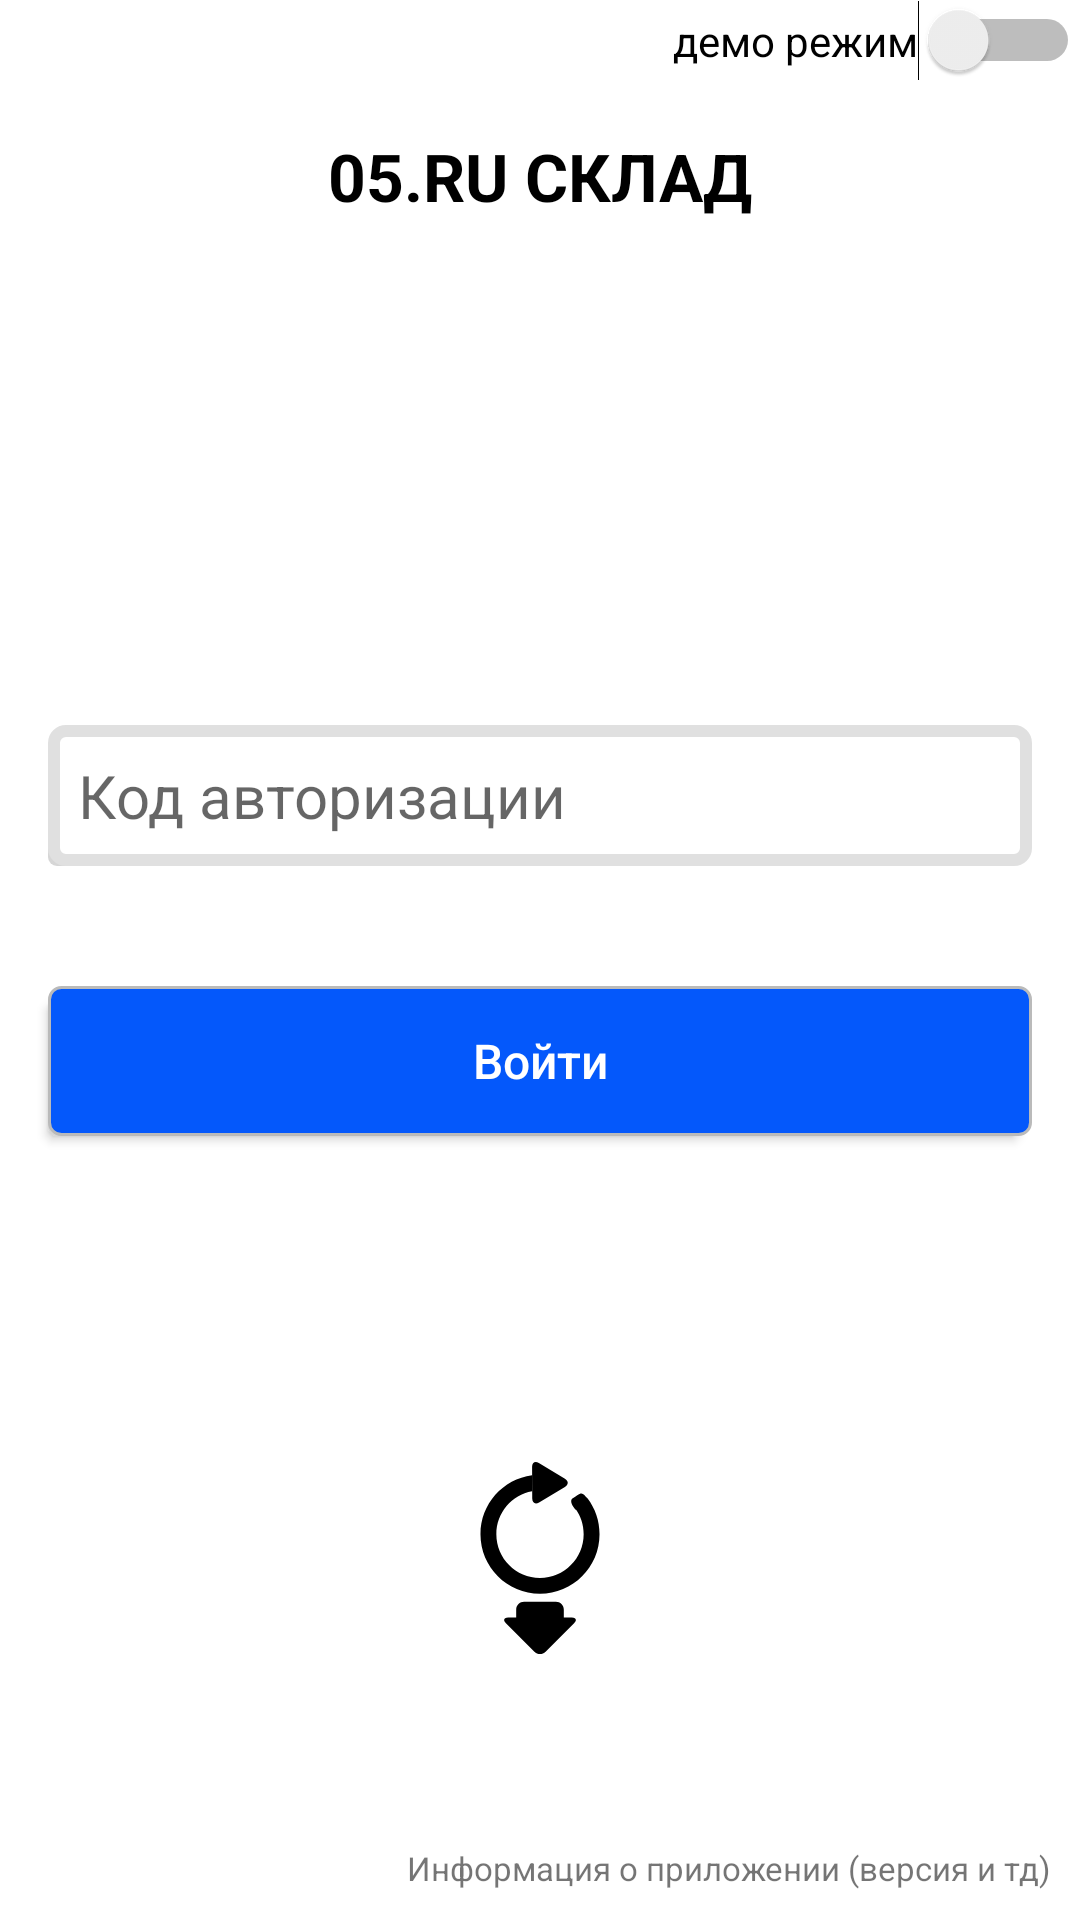

Reconstruct the res/layout file that produces this screen, plus the resources it refers to.
<!-- AndroidManifest.xml: application theme AppTheme -->
<!-- res/layout/activity_authorization.xml -->
<?xml version="1.0" encoding="utf-8"?>
<androidx.constraintlayout.widget.ConstraintLayout xmlns:android="http://schemas.android.com/apk/res/android"
    xmlns:app="http://schemas.android.com/apk/res-auto"
    xmlns:tools="http://schemas.android.com/tools"
    android:layout_width="match_parent"
    android:layout_height="match_parent"
    android:background="@android:color/white">

    <Switch
        android:id="@+id/switch_demo"
        android:layout_width="wrap_content"
        android:layout_height="wrap_content"
        android:text="демо режим"
        app:layout_constraintEnd_toEndOf="parent"
        app:layout_constraintTop_toTopOf="parent" />

    <TextView
        android:id="@+id/textView"
        android:layout_width="match_parent"
        android:layout_height="wrap_content"
        android:layout_margin="44dp"
        android:gravity="center"
        android:text="05.RU СКЛАД"
        android:textColor="@android:color/black"
        android:textSize="22sp"
        android:textStyle="bold"
        app:layout_constraintEnd_toEndOf="parent"
        app:layout_constraintStart_toStartOf="parent"
        app:layout_constraintTop_toTopOf="parent" />

    <LinearLayout
        android:id="@+id/linearLayout"
        android:layout_width="match_parent"
        android:layout_height="wrap_content"
        android:orientation="vertical"
        app:layout_constraintBottom_toBottomOf="parent"
        app:layout_constraintTop_toTopOf="parent"
        tools:layout_editor_absoluteX="20dp">

        <EditText
            android:id="@+id/input"
            android:layout_width="match_parent"
            android:layout_height="wrap_content"
            android:layout_marginLeft="16dp"
            android:layout_marginRight="16dp"
            android:autofillHints="@android:string/emptyPhoneNumber"
            android:background="@drawable/edit_theme"
            android:hint="Код авторизации"
            android:inputType="number"
            android:singleLine="true"
            android:textSize="20sp"
            app:layout_constraintBottom_toBottomOf="parent"
            app:layout_constraintTop_toTopOf="parent" />

        <Button
            android:id="@+id/button"
            android:layout_width="match_parent"
            android:layout_height="50dp"
            android:layout_marginLeft="16dp"
            android:layout_marginTop="40dp"
            android:layout_marginRight="16dp"
            android:layout_marginBottom="20dp"
            android:background="@drawable/button_theme_blue"
            android:elevation="20dp"
            android:text="Войти"
            android:textAllCaps="false"
            android:textColor="@android:color/white"
            android:textSize="16sp"
            android:transformPivotY="2.45sp"
            app:layout_constraintBottom_toBottomOf="parent"
            app:layout_constraintEnd_toEndOf="parent"
            app:layout_constraintStart_toStartOf="parent" />
    </LinearLayout>

    <FrameLayout
        android:layout_width="wrap_content"
        android:layout_height="wrap_content"
        app:layout_constraintBottom_toBottomOf="parent"
        app:layout_constraintEnd_toEndOf="parent"
        app:layout_constraintStart_toStartOf="parent"
        app:layout_constraintTop_toBottomOf="@+id/linearLayout">

        <ProgressBar
            android:layout_width="wrap_content"
            android:layout_height="wrap_content"
            android:visibility="gone" />

        <ImageView
            android:id="@+id/loader"
            android:layout_width="64dp"
            android:layout_height="64dp"
            android:src="@drawable/ic_downloader" />

    </FrameLayout>

    <TextView
        android:id="@+id/version"
        android:layout_width="wrap_content"
        android:layout_height="wrap_content"
        android:layout_marginRight="10dp"
        android:layout_marginBottom="10dp"
        android:text="Информация о приложении (версия и тд)"
        android:textSize="11sp"
        app:layout_constraintBottom_toBottomOf="parent"
        app:layout_constraintEnd_toEndOf="parent" />
</androidx.constraintlayout.widget.ConstraintLayout>
<!-- resources referenced by this layout -->
<resources>
  <!-- drawable button_theme_blue (drawable) -->
  <selector xmlns:android="http://schemas.android.com/apk/res/android">
      <item>
          <layer-list>
              <item android:right="5dp" android:top="5dp">
                  <shape>
                      <corners android:radius="3dp" />
                      <solid android:color="#D6D6D6" />
                  </shape>
              </item>
              <item android:bottom="0dp" android:left="0dp">
                  <shape>
                      <gradient android:angle="270"
                          android:endColor="#0458FB" android:startColor="#0458FB" />
                      <stroke android:width="1dp" android:color="#BABABA" />
                      <corners android:radius="4dp" />
                      <padding android:bottom="10dp" android:left="10dp"
                          android:right="10dp" android:top="10dp" />
                  </shape>
              </item>
          </layer-list>
      </item>
  
  </selector>
  <!-- drawable edit_theme (drawable) -->
  <selector xmlns:android="http://schemas.android.com/apk/res/android">
      <item>
          <layer-list>
              <item android:right="5dp" android:top="5dp">
                  <shape>
                      <corners android:radius="3dp" />
                      <solid android:color="#D6D6D6" />
                  </shape>
              </item>
              <item android:bottom="0dp" android:left="0dp">
                  <shape>
                      <gradient android:angle="270"
                          android:endColor="#FFFFFF" android:startColor="#FFFFFF" />
                      <stroke android:width="4dp" android:color="#E0E0E0" />
                      <corners android:radius="4dp" />
                      <padding android:bottom="10dp" android:left="10dp"
                          android:right="10dp" android:top="10dp" />
                  </shape>
              </item>
          </layer-list>
      </item>
  
  </selector>
  <!-- drawable ic_downloader (drawable) -->
  <vector xmlns:android="http://schemas.android.com/apk/res/android"
      android:width="379.815dp"
      android:height="379.816dp"
      android:viewportWidth="379.815"
      android:viewportHeight="379.816">
    <path
        android:fillColor="#FF000000"
        android:pathData="M252.713,307.814h-15.701v-15.701c0,-8.664 -7.037,-15.701 -15.701,-15.701h-62.803c-8.668,0 -15.701,7.037 -15.701,15.701v15.701h-15.701c-8.666,0 -10.733,4.973 -4.592,11.108l56.294,56.292c6.133,6.136 16.069,6.136 22.201,0l56.305,-56.292C263.444,312.787 261.372,307.814 252.713,307.814zM284.183,72.417c-7.918,-7.959 -9.605,-14.168 -20.521,-6.657c-3.174,2.178 -6.688,4.593 -9.706,6.678c-9.085,7.721 11.453,27.89 6.805,21.252c9.77,13.959 15.505,30.933 15.505,49.263c0,47.694 -38.664,86.354 -86.356,86.354s-86.354,-38.66 -86.354,-86.354c0,-42.319 30.466,-77.459 70.653,-84.859V26.372c-57.589,7.69 -102.053,56.885 -102.053,116.582c0,65.035 52.722,117.756 117.754,117.756c65.032,0 117.754,-52.722 117.754,-117.756C307.662,116.491 298.926,92.08 284.183,72.417zM188.089,79.991l51.099,-30.604c7.454,-4.455 7.466,-11.706 0.048,-16.192L187.647,1.977c-7.417,-4.476 -13.408,-1.096 -13.37,7.576l0.276,62.802C174.584,81.025 180.643,84.446 188.089,79.991z"/>
  </vector>
  <style name="AppTheme" parent="Theme.AppCompat.Light.NoActionBar">
          
          <item name="colorPrimary">@color/colorPrimary</item>
          <item name="colorPrimaryDark">@color/colorPrimaryDark</item>
          <item name="colorAccent">@color/colorAccent</item>
      </style>
  <!-- not gathered from this repository: default colours our renderer supplied (Android Studio template values) -->
  <color name="colorPrimary">#FF6200EE</color>
  <color name="colorPrimaryDark">#FF3700B3</color>
  <color name="colorAccent">#FF03DAC5</color>
</resources>
